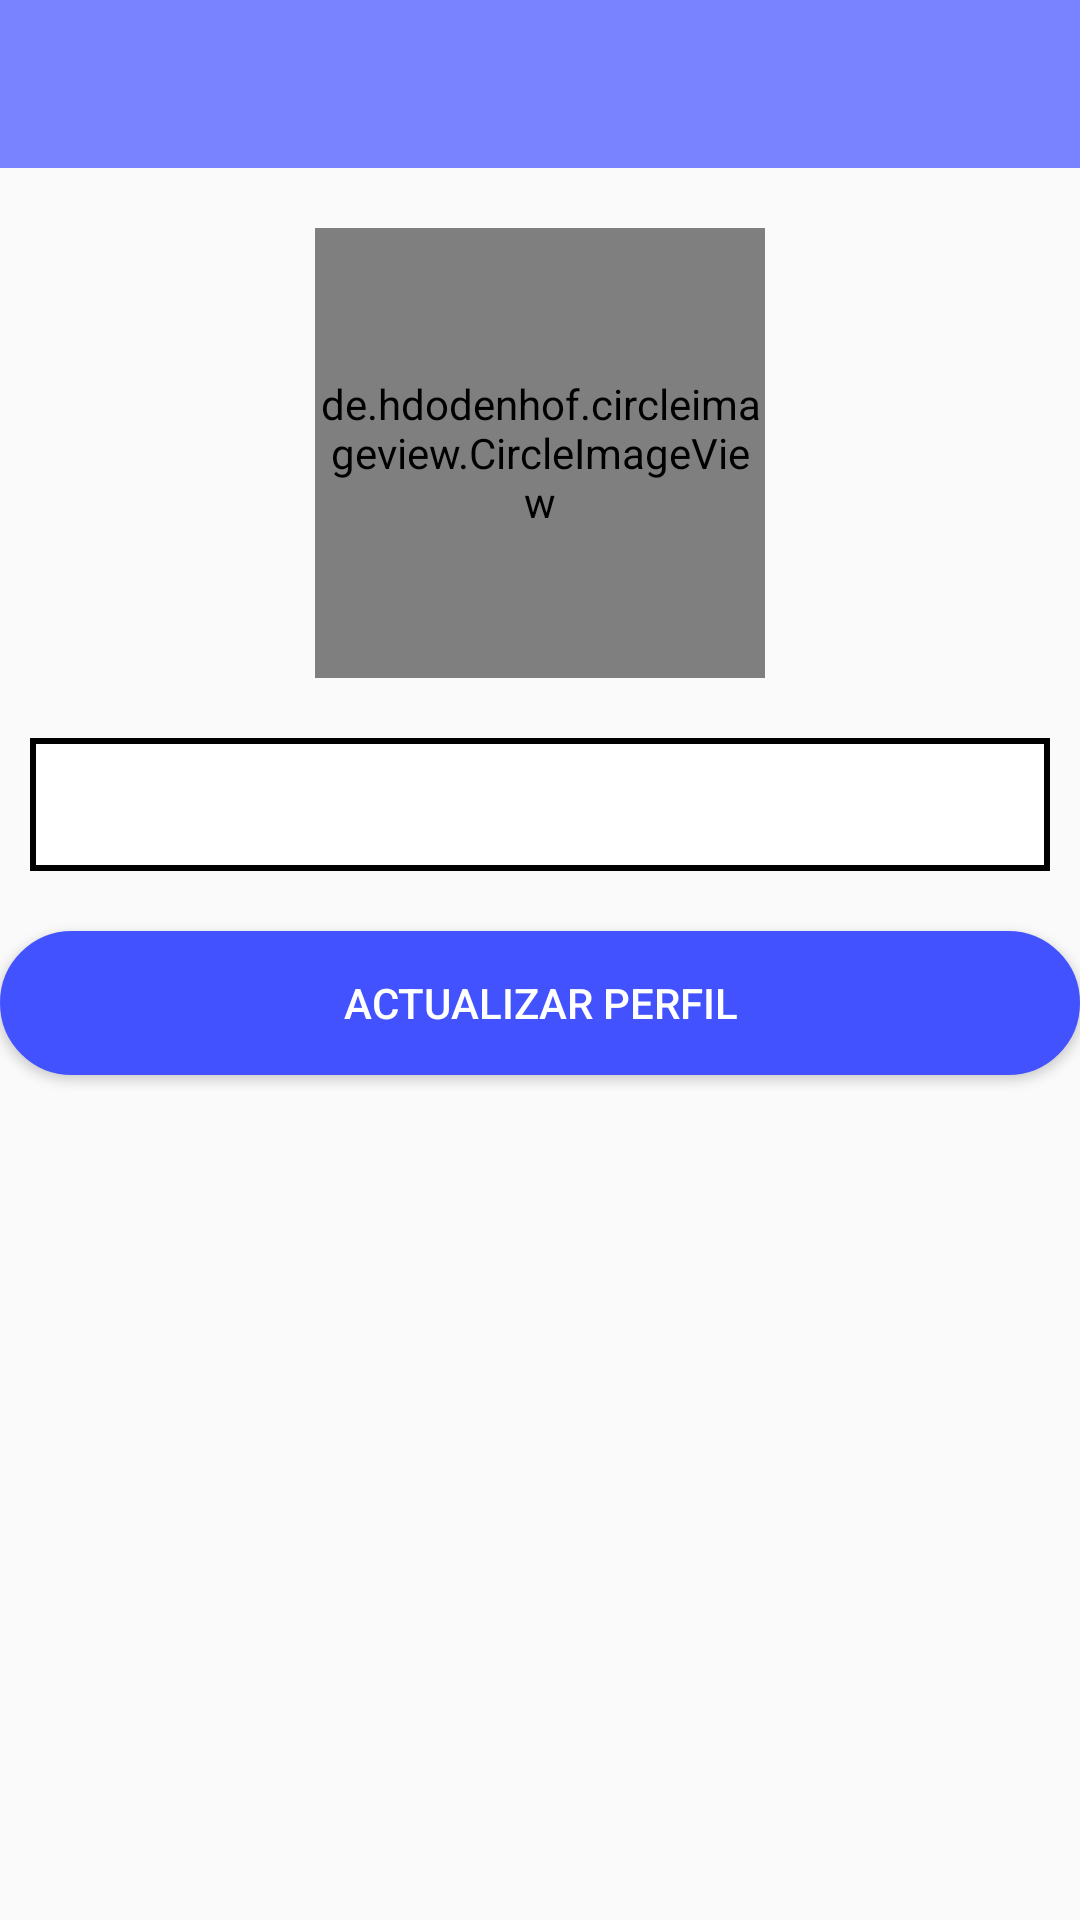

Produce the Android XML layout that renders to this screen, including the resource entries it uses.
<!-- AndroidManifest.xml: application theme Theme.AppCompat.Light.NoActionBar -->
<!-- res/layout/activity_ajustar_perfil.xml -->
<?xml version="1.0" encoding="utf-8"?>
<RelativeLayout xmlns:android="http://schemas.android.com/apk/res/android"
    android:layout_width="match_parent"
    android:layout_height="match_parent"

    >
    <include
        android:id="@+id/toolbar_setup"
        layout="@layout/toolbar_principal"/>
    <de.hdodenhof.circleimageview.CircleImageView
        android:id = "@+id/imagen_perfil"
        android:layout_marginTop="20dp"
        android:layout_below="@id/toolbar_setup"
        android:layout_centerHorizontal="true"
        android:layout_width="150dp"
        android:layout_height="150dp" />

    <EditText
        android:id="@id/nombre_perfil"
        android:layout_width="match_parent"
        android:layout_height="wrap_content"
        android:layout_below="@id/imagen_perfil"
        android:layout_marginTop="20dp"
        android:padding="10dp"
        android:background="@drawable/back"
        android:layout_marginLeft="10dp"
        android:layout_marginRight="10dp"

        />

    <Button
        android:id="@+id/boton_perfil"
        android:layout_width="match_parent"
        android:layout_height="wrap_content"
        android:layout_below="@id/nombre_perfil"
        android:layout_marginTop="20dp"
        android:textColor="#fff"
        android:background="@drawable/botones"
        android:text="Actualizar perfil" />


</RelativeLayout>
<!-- res/layout/toolbar_principal.xml (included above) -->
<?xml version="1.0" encoding="utf-8"?>
<androidx.appcompat.widget.Toolbar xmlns:android="http://schemas.android.com/apk/res/android"
    android:layout_width="match_parent"
    android:layout_height="wrap_content"
    android:id="@+id/toolbar_app_principal"
    android:background="#7983FF"
    android:theme="@style/ThemeOverlay.AppCompat.Dark"
    >

</androidx.appcompat.widget.Toolbar>
<!-- resources referenced by this layout -->
<resources>
  <!-- drawable back (drawable) -->
  <?xml version="1.0" encoding="utf-8"?>
  <shape xmlns:android="http://schemas.android.com/apk/res/android" android:shape="rectangle" >
      <solid android:color="#ffff" />
      <stroke android:width="2dp"
          android:color="#000000"/>
  
  
  </shape>
  <!-- drawable botones (drawable) -->
  <?xml version="1.0" encoding="utf-8"?>
  <selector xmlns:android="http://schemas.android.com/apk/res/android">
      <item >
          <shape android:shape="rectangle"  >
              <corners android:radius="50dp" />
              <stroke android:width="3dip" android:color="#4352FF" />
              <solid android:color="#4352FF" />
  
  
              
  
          </shape>
      </item>
  </selector>
</resources>
